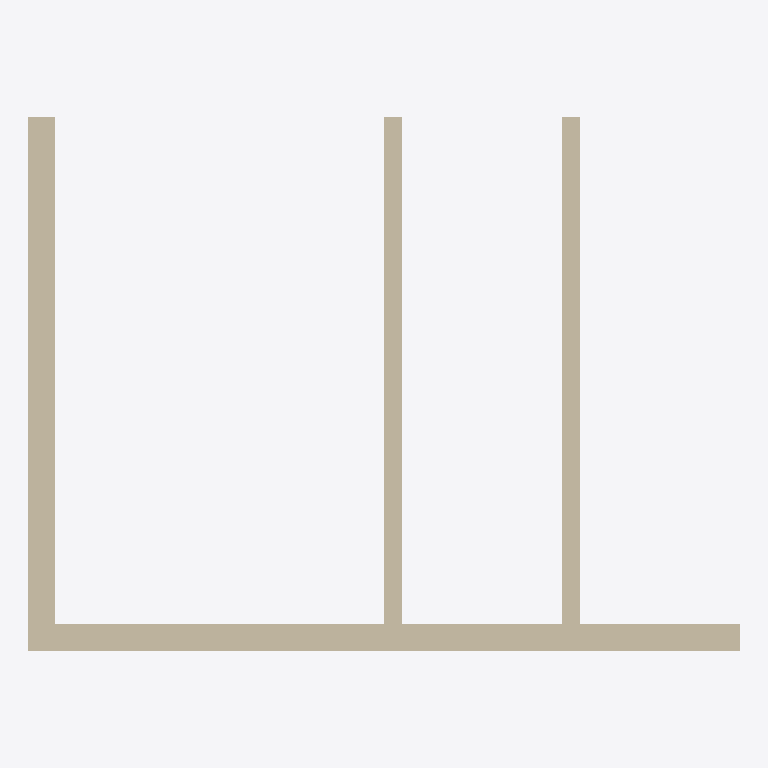
Plan cut of the same IFC building model at storey 'Level 0' (level 0.00 m, cut at 1.40 m), seen from above with north up, elements coloured by IFC class: 4 walls (beige). Cut surfaces are drawn darker.
Extent 8.0 m × 6.0 m × 3.0 m (x, y, z). Storeys (1): Level 0 at 0.00 m. Elements (4): 4 IfcWall.

HEADER;
FILE_DESCRIPTION(('ViewDefinition[DesignTransferView]'),'2;1');
FILE_NAME('wall-joins.ifc','2026-11-10T00:00:00',('IfcSheet'),('IfcSheet'),'hand-written','hand-written','');
FILE_SCHEMA(('IFC4'));
ENDSEC;
DATA;
#1=IFCPROJECT('3wallJoinsProject00001',$,'Wall joins',$,$,$,$,(#14),#9);
#30=IFCSITE('3wallJoinsSite00000001',$,'Site',$,$,#22,$,$,.ELEMENT.,$,$,$,$,$);
#31=IFCBUILDING('3wallJoinsBuilding0001',$,'Building',$,$,#23,$,$,.ELEMENT.,$,$,$);
#32=IFCBUILDINGSTOREY('3wallJoinsLevel0000001',$,'Level 0',$,$,#24,$,$,.ELEMENT.,0.0);
#50=IFCWALL('3wallJoinsWallA0000001',$,'Wall A',$,$,#40,#49,$,.STANDARD.);
#58=IFCWALL('3wallJoinsWallB0000001',$,'Wall B',$,$,#40,#57,$,.STANDARD.);
#69=IFCWALL('3wallJoinsWallC0000001',$,'Wall C',$,$,#40,#68,$,.STANDARD.);
#79=IFCWALL('3wallJoinsWallD0000001',$,'Wall D',$,$,#40,#78,$,.STANDARD.);
ENDSEC;
